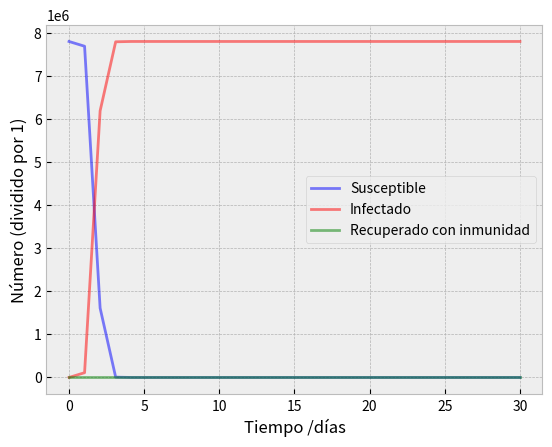
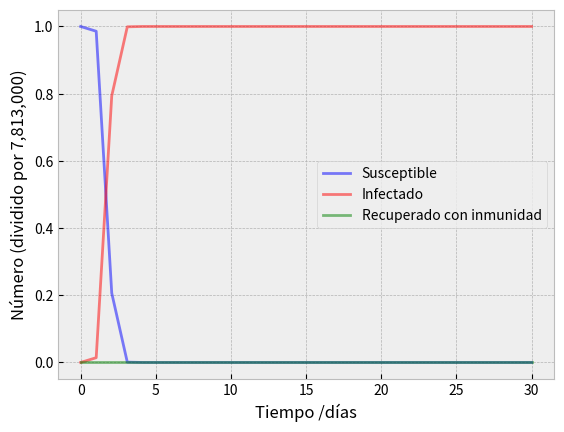

Write Python code to recreate these figures, in order.

import numpy as np
from scipy.integrate import odeint
import matplotlib.pyplot as plt
plt.style.use("bmh")

#funciion para resolver las ecuaciones diferenciales
def deriv(y, t, N, beta, gamma):
    S, I, R = y
    dSdt = -beta * S * I / N
    dIdt = beta * S * I / N - gamma * I
    dRdt = gamma * I
    return dSdt, dIdt, dRdt

#funcion par pintar
def plot(S, I, R, t, divide_by=1):
    # Dibujamos los datos de S(t), I(t) y R(t)
    fig, ax = plt.subplots()
    ax.plot(t, S / divide_by, 'b', alpha=0.5, lw=2, label='Susceptible')
    ax.plot(t, I / divide_by, 'r', alpha=0.5, lw=2, label='Infectado')
    ax.plot(t, R / divide_by, 'g', alpha=0.5, lw=2, label='Recuperado con inmunidad')
    ax.set_xlabel('Tiempo /días')
    ax.set_ylabel(f'Número (dividido por {divide_by:,})')
    legend = ax.legend()
    fig.show() # descomenta esto si no estás en Jupyter

# población inicial, N.
N = 7_813_000# poblaciçon de un país como España
 
# Número inicial de infectados y recuperados, I0 and R0.
I0 = 422
R0 = 0
 
# El resto, casi todo N, es susceptible de infectarse
S0 = N - I0 - R0
 
# Tasas de contagio y recuperación.
beta = 5.4 # contagio
gamma = 0.0 # recuperación
 
# Pasos temporales (en días)
t = np.linspace(0, 30, 30)
 
# condiciones iniciales
y0 = S0, I0, R0

# Integrate the SIR equations over the time grid, t.
ret = odeint(deriv, y0, t, args=(N, beta, gamma))
S, I, R = ret.T
 
plot(S, I, R, t) # Datos sin normalizar
plot(S, I, R, t, divide_by=N) # Datos normalizados


# import numpy as np

# def rungekutta2_fgw(f,g,w,t0,x0,y0,z0,h,muestras):
#     tamano = muestras +1
#     tabla = np.zeros(shape=(tamano,4),dtype=float)
#     tabla[0] = [t0,x0,y0,z0]
#     ti = t0
#     xi = x0
#     yi = y0
#     zi = z0
#     for i in range(1,tamano,1):
#         K1x = h * f(ti,xi,yi,zi)
#         K1y = h * g(ti,xi,yi,zi)
#         K1z = h * w(ti,xi,yi,zi)
        
#         K2x = h * f(ti+h, xi + K1x, yi+K1y, zi +K1z)
#         K2y = h * g(ti+h, xi + K1x, yi+K1y, zi +K1z)
#         K2z = h * w(ti+h, xi + K1x, yi+K1y, zi +K1z)

#         xi = xi + (1/2)*(K1x+K2x)
#         yi = yi + (1/2)*(K1y+K2y)
#         zi = zi + (1/2)*(K1z+K2z)
#         ti = ti + h
        
#         tabla[i] = [ti,xi,yi,zi]
#     tabla = np.array(tabla)
#     return(tabla)

# # Programa
# # Parámetros de las ecuaciones

# binfecta = 1.3
# grecupera   = 0
# # Ecuaciones
# f = lambda t,S,I,R : -binfecta*S*I
# g = lambda t,S,I,R : binfecta*S*I - grecupera*I
# w = lambda t,S,I,R : grecupera*I
# # Condiciones iniciales
# t0 = 0
# S0 = 1.0
# I0 = 0.001
# R0 = 0.0

# # parámetros del algoritmo
# h = 1.0
# muestras = 51

# # PROCEDIMIENTO
# tabla = rungekutta2_fgw(f,g,w,t0,S0,I0,R0,h,muestras)
# ti = tabla[:,0]
# Si = tabla[:,1]
# Ii = tabla[:,2]
# Ri = tabla[:,3]
# # SALIDA
# np.set_printoptions(precision=6)
# print(' [ ti, Si, Ii, Ri]')
# print(tabla)

# # Grafica tiempos vs población
# import matplotlib.pyplot as plt
# plt.plot(ti,Si, label='S')
# plt.plot(ti,Ii, label='I')
# plt.plot(ti,Ri, label='R')
# plt.title('Modelo SIR')
# plt.xlabel('t tiempo')
# plt.ylabel('población')
# plt.legend()
# plt.grid()
# plt.show()
